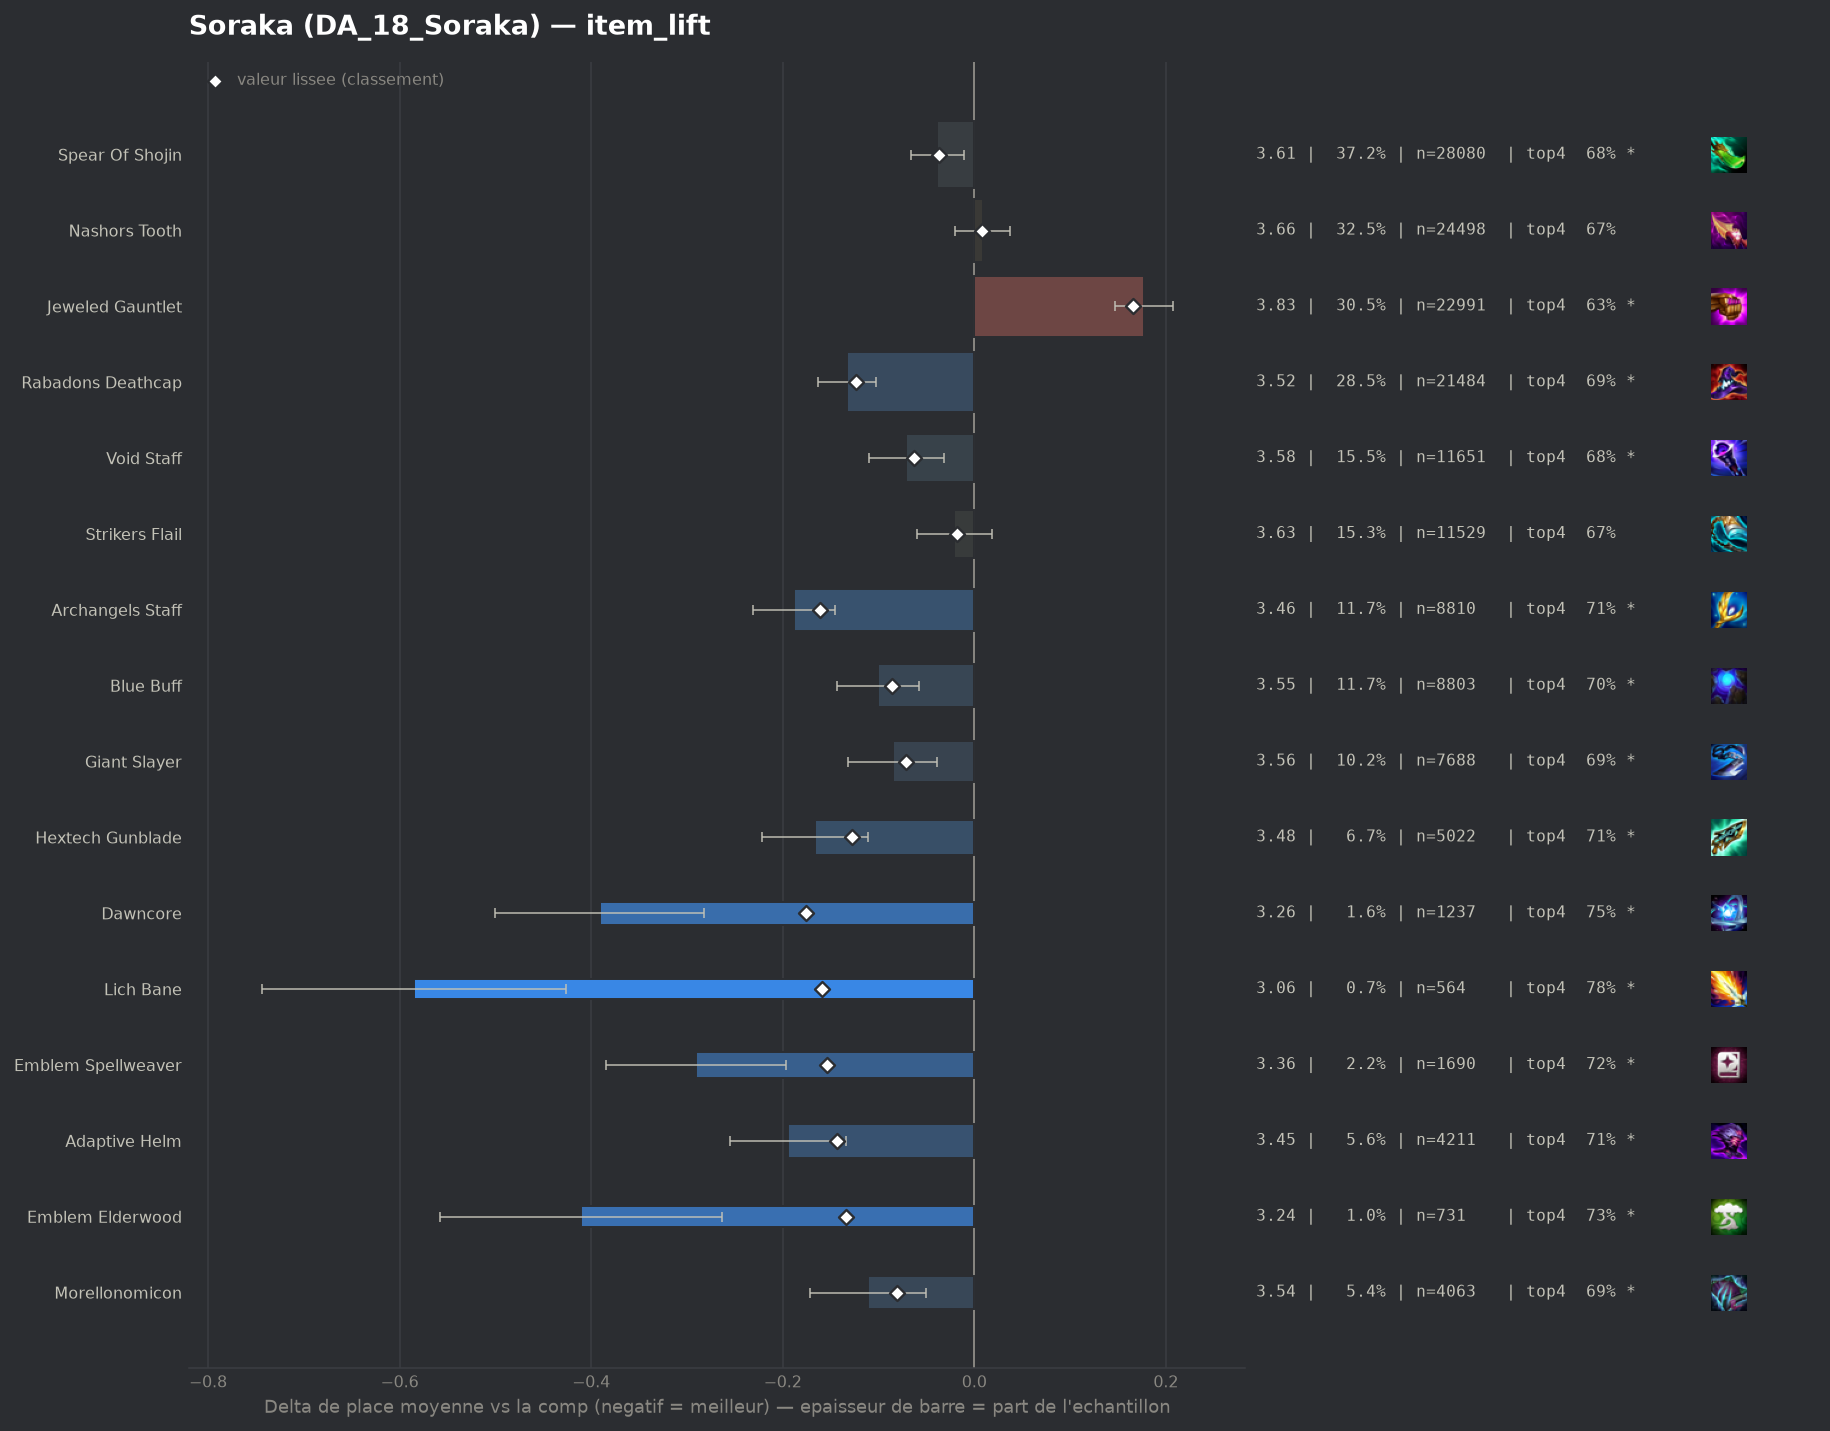

Values plotted in this chart, from the file beside it:
group, label, n, share, avg_place, shrunk_avg, score, d_avg, d_avg_pess, impact, d_top4, win, top2, top4, sd, z, p, significant
pepite, Dawncore, 1237, 0.0164, 3.258, 3.473, -0.176, -0.391, -0.282, 0.0029, 0.0807, 0.2247, 0.4228, 0.7494, 1.935, -7.04, 0.0, True
populaire, Archangels Staff, 8810, 0.1168, 3.46, 3.488, -0.161, -0.188, -0.145, 0.0188, 0.0437, 0.1821, 0.3776, 0.7124, 1.931, -8.62, 0.0, True
pepite, Lich Bane, 564, 0.007479, 3.064, 3.489, -0.159, -0.585, -0.426, 0.0012, 0.1097, 0.2553, 0.484, 0.7784, 1.917, -7.22, 0.0, True
pepite, Emblem Spellweaver, 1690, 0.02241, 3.357, 3.495, -0.154, -0.291, -0.197, 0.0034, 0.0556, 0.2077, 0.4041, 0.7243, 1.952, -6.06, 0.0, True
pepite, Adaptive Helm, 4211, 0.05584, 3.454, 3.505, -0.143, -0.195, -0.134, 0.008, 0.0418, 0.1857, 0.3842, 0.7105, 1.944, -6.32, 0.0, True
pepite, Emblem Elderwood, 731, 0.009694, 3.238, 3.515, -0.134, -0.411, -0.263, 0.0013, 0.0604, 0.2585, 0.4555, 0.7291, 2.025, -5.46, 0.0, True
populaire, Hextech Gunblade, 5022, 0.0666, 3.482, 3.521, -0.128, -0.166, -0.111, 0.0085, 0.0366, 0.176, 0.3684, 0.7053, 1.927, -5.91, 0.0, True
populaire, Rabadons Deathcap, 21484, 0.2849, 3.516, 3.524, -0.124, -0.133, -0.103, 0.0354, 0.0257, 0.1838, 0.3725, 0.6944, 1.978, -8.67, 0.0, True
populaire, Blue Buff, 8803, 0.1167, 3.548, 3.563, -0.086, -0.101, -0.058, 0.01, 0.0272, 0.1653, 0.3577, 0.6959, 1.936, -4.59, 0.0, True
pepite, Morellonomicon, 4063, 0.05388, 3.538, 3.568, -0.081, -0.111, -0.05, 0.0044, 0.0259, 0.161, 0.365, 0.6946, 1.939, -3.54, 0.00039, True
populaire, Giant Slayer, 7688, 0.102, 3.563, 3.577, -0.071, -0.085, -0.039, 0.0073, 0.0252, 0.1687, 0.3578, 0.6939, 1.969, -3.62, 0.0003, True
populaire, Void Staff, 11651, 0.1545, 3.577, 3.586, -0.063, -0.071, -0.032, 0.0098, 0.0158, 0.1742, 0.3602, 0.6845, 1.99, -3.59, 0.00032, True
, Red Buff, 2281, 0.03025, 3.562, 3.597, -0.052, -0.086, -0.005, 0.0016, 0.0306, 0.1626, 0.3564, 0.6993, 1.942, -2.09, 0.03694, True
populaire, Spear Of Shojin, 28080, 0.3724, 3.61, 3.612, -0.037, -0.039, -0.011, 0.0137, 0.0072, 0.1733, 0.3583, 0.6759, 2.01, -2.76, 0.00577, True
populaire, Strikers Flail, 11529, 0.1529, 3.628, 3.63, -0.018, -0.021, 0.0, 0.0028, 0.0058, 0.1675, 0.3507, 0.6745, 1.999, -1.03, 0.3028, False
, Emblem Invoker, 268, 0.003554, 3.556, 3.635, -0.014, -0.093, 0.0, 0.0, 0.0104, 0.194, 0.3731, 0.6791, 2.041, -0.74, 0.4578, False
, Hand Of Justice, 230, 0.00305, 3.591, 3.641, -0.008, -0.057, 0.0, 0.0, 0.0443, 0.1391, 0.3217, 0.713, 1.881, -0.46, 0.6442, False
, Rabadons Deathcap Radiant, 277, 0.003673, 3.61, 3.643, -0.006, -0.039, 0.0, 0.0, 0.0064, 0.1625, 0.3466, 0.6751, 1.952, -0.33, 0.7428, False
, Eternal Pact, 356, 0.004721, 3.626, 3.644, -0.004, -0.022, 0.0, 0.0, -0.0283, 0.1882, 0.3904, 0.6404, 2.064, -0.2, 0.8391, False
, Spear Of Shojin Radiant, 40, 0.0005304, 3.5, 3.645, -0.004, -0.149, 0.0, 0.0, 0.0813, 0.1, 0.35, 0.75, 1.746, -0.54, 0.5904, False
, Tacticians Crown, 71, 0.0009415, 3.592, 3.646, -0.003, -0.057, 0.0, 0.0, 0.0355, 0.169, 0.3099, 0.7042, 1.835, -0.26, 0.7932, False
, Quicksilver, 57, 0.0007559, 3.842, 3.656, 0.007, 0.193, 0.0, -0.0, -0.0547, 0.2105, 0.2807, 0.614, 2.007, 0.73, 0.467, False
populaire, Nashors Tooth, 24498, 0.3249, 3.657, 3.657, 0.008, 0.009, 0.0, -0.0027, -0.0005, 0.1609, 0.3409, 0.6682, 1.983, 0.59, 0.5526, False
, Emblem Blackthorn, 464, 0.006153, 3.703, 3.661, 0.013, 0.054, 0.0, -0.0001, -0.0329, 0.1789, 0.3642, 0.6358, 2.085, 0.56, 0.5786, False
, Component Sparring Gloves, 40, 0.0005304, 4.6, 3.673, 0.025, 0.951, 0.245, -0.0, -0.2437, 0.175, 0.2, 0.425, 2.278, 2.64, 0.00828, True
, Emblem Lunar, 107, 0.001419, 4.056, 3.676, 0.027, 0.407, 0.012, -0.0, -0.0799, 0.1308, 0.271, 0.5888, 2.086, 2.02, 0.04351, True
, Jeweled Gauntlet Radiant, 69, 0.000915, 4.29, 3.677, 0.028, 0.641, 0.186, -0.0, -0.118, 0.0435, 0.2319, 0.5507, 1.927, 2.76, 0.00573, True
, Nashors Tooth Radiant, 199, 0.002639, 3.905, 3.678, 0.03, 0.256, 0.0, -0.0001, -0.0355, 0.1106, 0.3216, 0.6332, 2.054, 1.76, 0.0792, False
, Ludens Tempest, 235, 0.003116, 3.902, 3.683, 0.034, 0.253, 0.005, -0.0001, -0.0602, 0.1191, 0.2851, 0.6085, 1.938, 2.0, 0.04536, True
, Emblem Blossom, 297, 0.003939, 3.919, 3.693, 0.045, 0.271, 0.038, -0.0002, -0.0694, 0.1414, 0.2929, 0.5993, 2.043, 2.28, 0.02277, True
, Emblem Inferno, 248, 0.003289, 4.093, 3.711, 0.063, 0.444, 0.183, -0.0002, -0.1163, 0.1411, 0.2863, 0.5524, 2.092, 3.34, 0.00084, True
, Component Tear Of The Goddess, 97, 0.001286, 4.691, 3.712, 0.063, 1.042, 0.643, -0.0001, -0.2563, 0.0825, 0.1753, 0.4124, 2.002, 5.12, 0.0, True
, Blighting Jewel, 133, 0.001764, 4.564, 3.723, 0.074, 0.915, 0.571, -0.0001, -0.1875, 0.0677, 0.203, 0.4812, 2.024, 5.21, 0.0, True
, Component Recurve Bow, 95, 0.00126, 4.958, 3.726, 0.078, 1.309, 0.929, -0.0001, -0.2371, 0.0105, 0.1158, 0.4316, 1.891, 6.74, 0.0, True
, Manazane, 517, 0.006856, 4.037, 3.748, 0.099, 0.388, 0.209, -0.0007, -0.0904, 0.1412, 0.2824, 0.5783, 2.07, 4.25, 2e-05, True
, Component Needlessly Large Rod, 265, 0.003514, 4.54, 3.782, 0.133, 0.891, 0.627, -0.0005, -0.1668, 0.0981, 0.2302, 0.5019, 2.186, 6.63, 0.0, True
, Guinsoos Rageblade, 2052, 0.02721, 3.882, 3.783, 0.134, 0.233, 0.145, -0.0037, -0.04, 0.1287, 0.2943, 0.6287, 1.994, 5.22, 0.0, True
populaire, Jeweled Gauntlet, 22991, 0.3049, 3.826, 3.815, 0.166, 0.177, 0.147, -0.0506, -0.0344, 0.1424, 0.3119, 0.6343, 2.008, 11.7, 0.0, True
